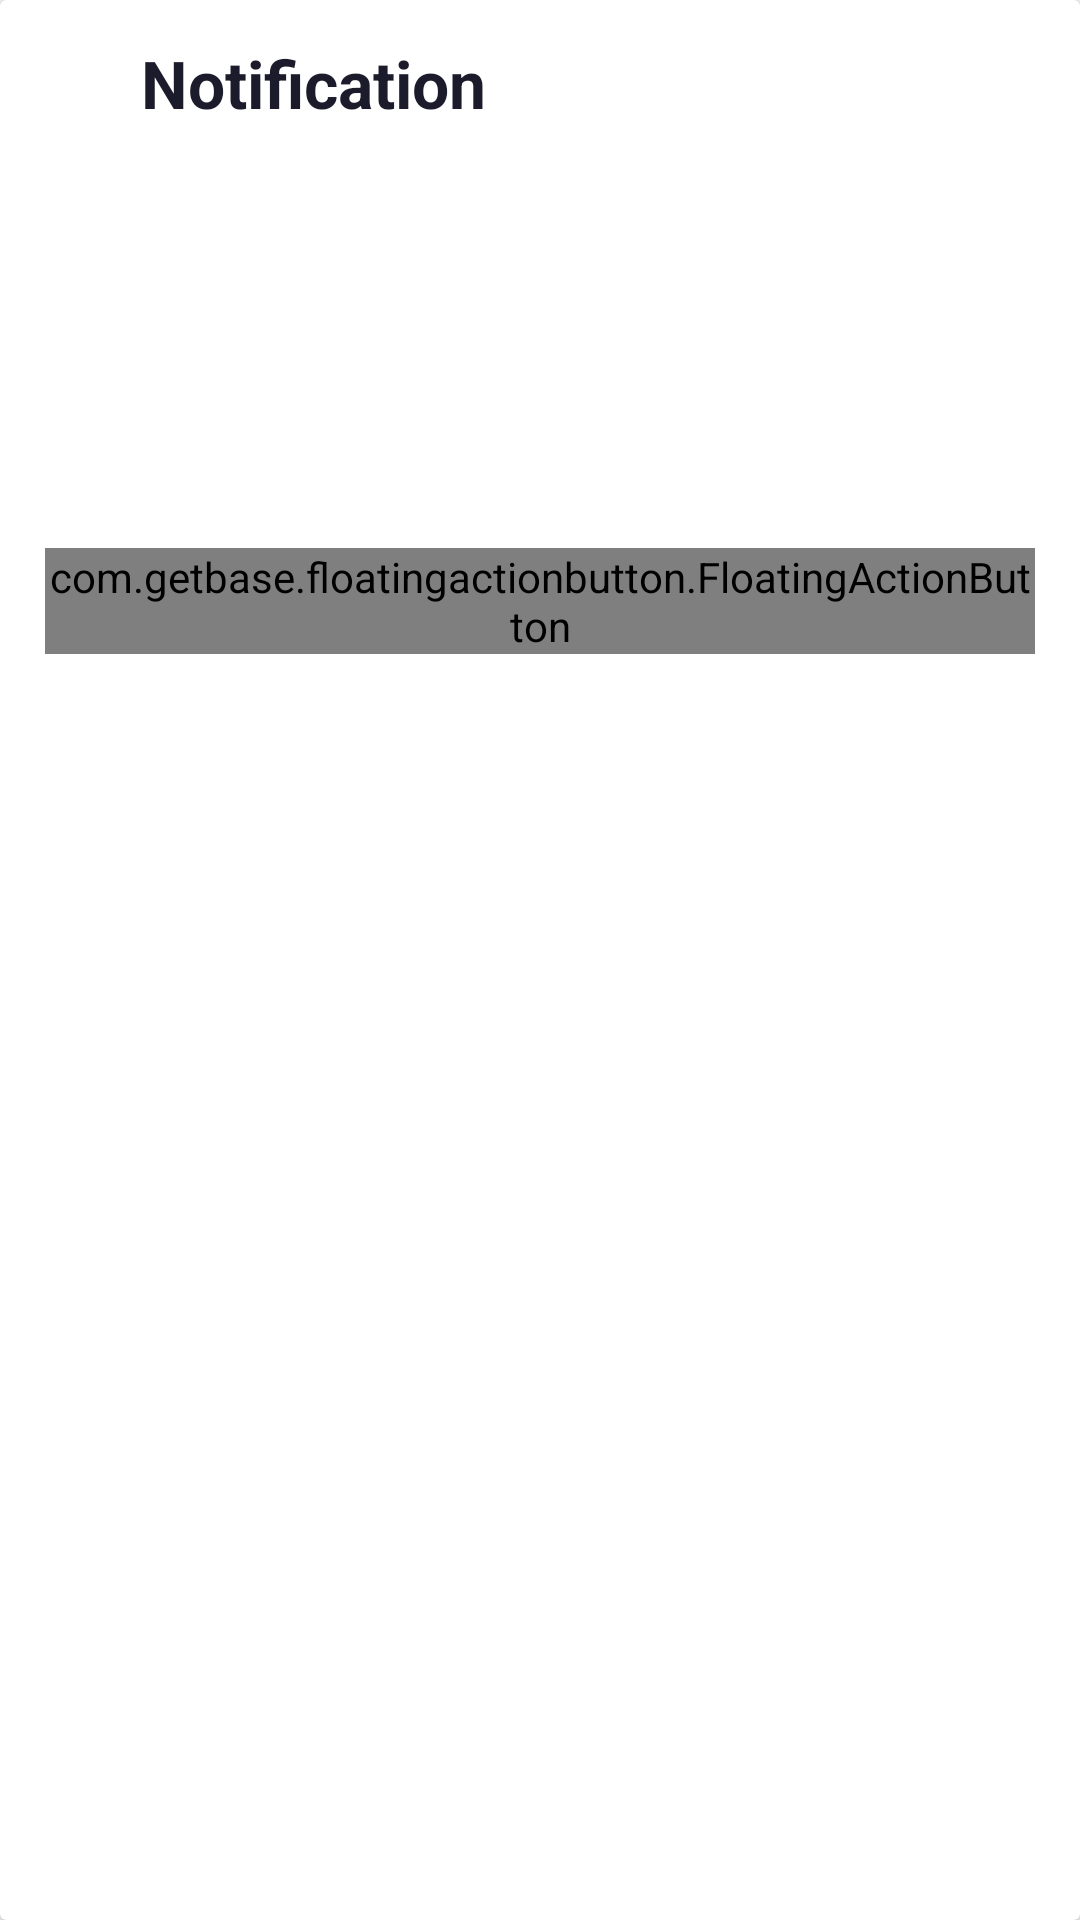

Produce the Android XML layout that renders to this screen, including the resource entries it uses.
<!-- AndroidManifest.xml: application theme Theme.YayaBureau -->
<!-- res/layout/dialog_receipt.xml -->
<?xml version="1.0" encoding="utf-8"?>
<androidx.cardview.widget.CardView xmlns:android="http://schemas.android.com/apk/res/android"
    android:layout_width="match_parent"
    android:layout_height="wrap_content"
    xmlns:app="http://schemas.android.com/apk/res-auto">

    <androidx.core.widget.NestedScrollView
        android:layout_width="match_parent"
        android:layout_height="wrap_content">

        <LinearLayout
            android:layout_width="match_parent"
            android:layout_height="wrap_content"
            android:orientation="vertical"
            android:padding="5dp">




            <LinearLayout
                android:layout_width="match_parent"
                android:layout_height="wrap_content"
                android:layout_centerHorizontal="true"
                android:orientation="horizontal">

                <ImageView
                    android:layout_width="wrap_content"
                    android:layout_height="wrap_content"
                    android:layout_gravity="center"
                    android:src="@drawable/ic_notifications_38" />

                <TextView
                    android:id="@+id/payhist23"
                    android:layout_width="wrap_content"
                    android:layout_height="wrap_content"
                    android:layout_centerHorizontal="true"
                    android:layout_margin="8dp"
                    android:text="Notification"
                    android:textColor="@color/black"
                    android:textSize="22dp"
                    android:textStyle="bold" />





            </LinearLayout>


            <LinearLayout
                android:id="@+id/Lin32"
                android:layout_width="match_parent"
                android:layout_height="wrap_content"
                android:layout_below="@id/payhist23"
                android:layout_centerHorizontal="true"
                android:orientation="horizontal">


                <LinearLayout
                    android:layout_width="match_parent"
                    android:layout_height="wrap_content"
                    android:orientation="vertical">


                    <LinearLayout
                        android:layout_width="wrap_content"
                        android:layout_height="wrap_content"
                        android:orientation="horizontal">


                        <TextView
                            android:id="@+id/payhistName"
                            android:layout_width="wrap_content"
                            android:layout_height="wrap_content"
                            android:layout_marginTop="10dp"
                            android:ellipsize="end"
                            android:maxLines="2"
                            android:text=""
                            android:textColor="@color/black"
                            android:textSize="17dp"
                            android:textStyle="bold" />


                    </LinearLayout>




                    <TextView
                        android:id="@+id/payhistUser"
                        android:layout_width="wrap_content"
                        android:layout_height="wrap_content"
                        android:layout_margin="5dp"
                        android:text=" " />


                    <TextView
                        android:id="@+id/payhistType"
                        android:layout_width="wrap_content"
                        android:layout_height="wrap_content"
                        android:layout_margin="5dp"
                        android:text=""
                        android:textStyle="bold"/>





                    <TextView
                        android:id="@+id/payhistTime"
                        android:layout_width="wrap_content"
                        android:layout_height="wrap_content"
                        android:layout_margin="5dp"
                        android:gravity="center"
                        android:text=""
                        android:layout_gravity="end"
                        android:textColor="@color/black"
                        android:textSize="16dp"
                        android:textStyle="bold" />


                </LinearLayout>


            </LinearLayout>




            <LinearLayout
                android:id="@+id/L112"
                android:layout_width="match_parent"
                android:layout_height="wrap_content"
                android:layout_below="@+id/VLin"
                android:layout_centerHorizontal="true"
                android:orientation="horizontal">

            </LinearLayout>


            <LinearLayout
                android:layout_width="wrap_content"
                android:layout_height="wrap_content"
                android:layout_below="@id/L112"
                android:layout_margin="10dp"
                android:layout_gravity="end"
                android:orientation="horizontal">


                <com.getbase.floatingactionbutton.FloatingActionButton
                    android:id="@+id/payhistDelete"
                    android:layout_width="wrap_content"
                    android:layout_height="wrap_content"
                    app:fab_colorNormal="@color/black"
                    app:fab_colorPressed="@color/white"
                    app:fab_icon="@drawable/ic_delete_blue"
                    app:fab_size="mini" />


            </LinearLayout>




        </LinearLayout>



    </androidx.core.widget.NestedScrollView>



</androidx.cardview.widget.CardView>
<!-- resources referenced by this layout -->
<resources>
  <color name="black">#1C1B2B</color>
  <color name="white">#FFFFFFFF</color>
  <!-- drawable ic_delete_blue: png bitmap (drawable, 21408 bytes) -->
  <!-- drawable ic_notifications_38 (drawable) -->
  <vector android:height="34dp" android:tint="@color/white"
      android:viewportHeight="24" android:viewportWidth="24"
      android:width="34dp" xmlns:android="http://schemas.android.com/apk/res/android">
      <path android:fillColor="@android:color/white" android:pathData="M12,22c1.1,0 2,-0.9 2,-2h-4c0,1.1 0.89,2 2,2zM18,16v-5c0,-3.07 -1.64,-5.64 -4.5,-6.32L13.5,4c0,-0.83 -0.67,-1.5 -1.5,-1.5s-1.5,0.67 -1.5,1.5v0.68C7.63,5.36 6,7.92 6,11v5l-2,2v1h16v-1l-2,-2z"/>
  </vector>
  <style name="Theme.YayaBureau" parent="Theme.AppCompat.DayNight.NoActionBar">
          
          <item name="colorPrimary">@color/primary</item>
          <item name="colorPrimaryVariant">@color/primary</item>
          <item name="colorOnPrimary">@color/white</item>
          
          <item name="colorSecondary">@color/secondary</item>
          <item name="colorSecondaryVariant">@color/secondary</item>
          <item name="colorOnSecondary">@color/black</item>
          
          <item name="android:statusBarColor" tools:targetApi="l">?attr/colorOnSecondary</item>
          
      </style>
  <color name="primary">#0BF4DE</color>
  <color name="secondary">#1C1B2B</color>
</resources>
